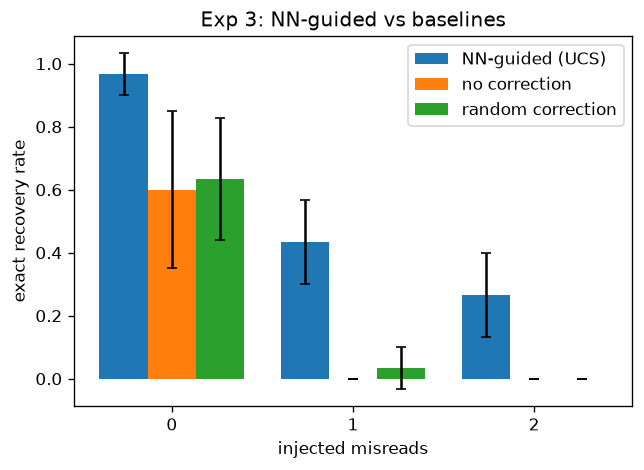

The table this chart was drawn from, first rows:
injected_misreads, nn_guided_mean, nn_guided_std, no_correction_mean, no_correction_std, random_mean, random_std
0, 0.9667, 0.06667, 0.6, 0.2494, 0.6333, 0.1944
1, 0.4333, 0.1333, 0.0, 0.0, 0.03333, 0.06667
2, 0.2667, 0.1333, 0.0, 0.0, 0.0, 0.0
